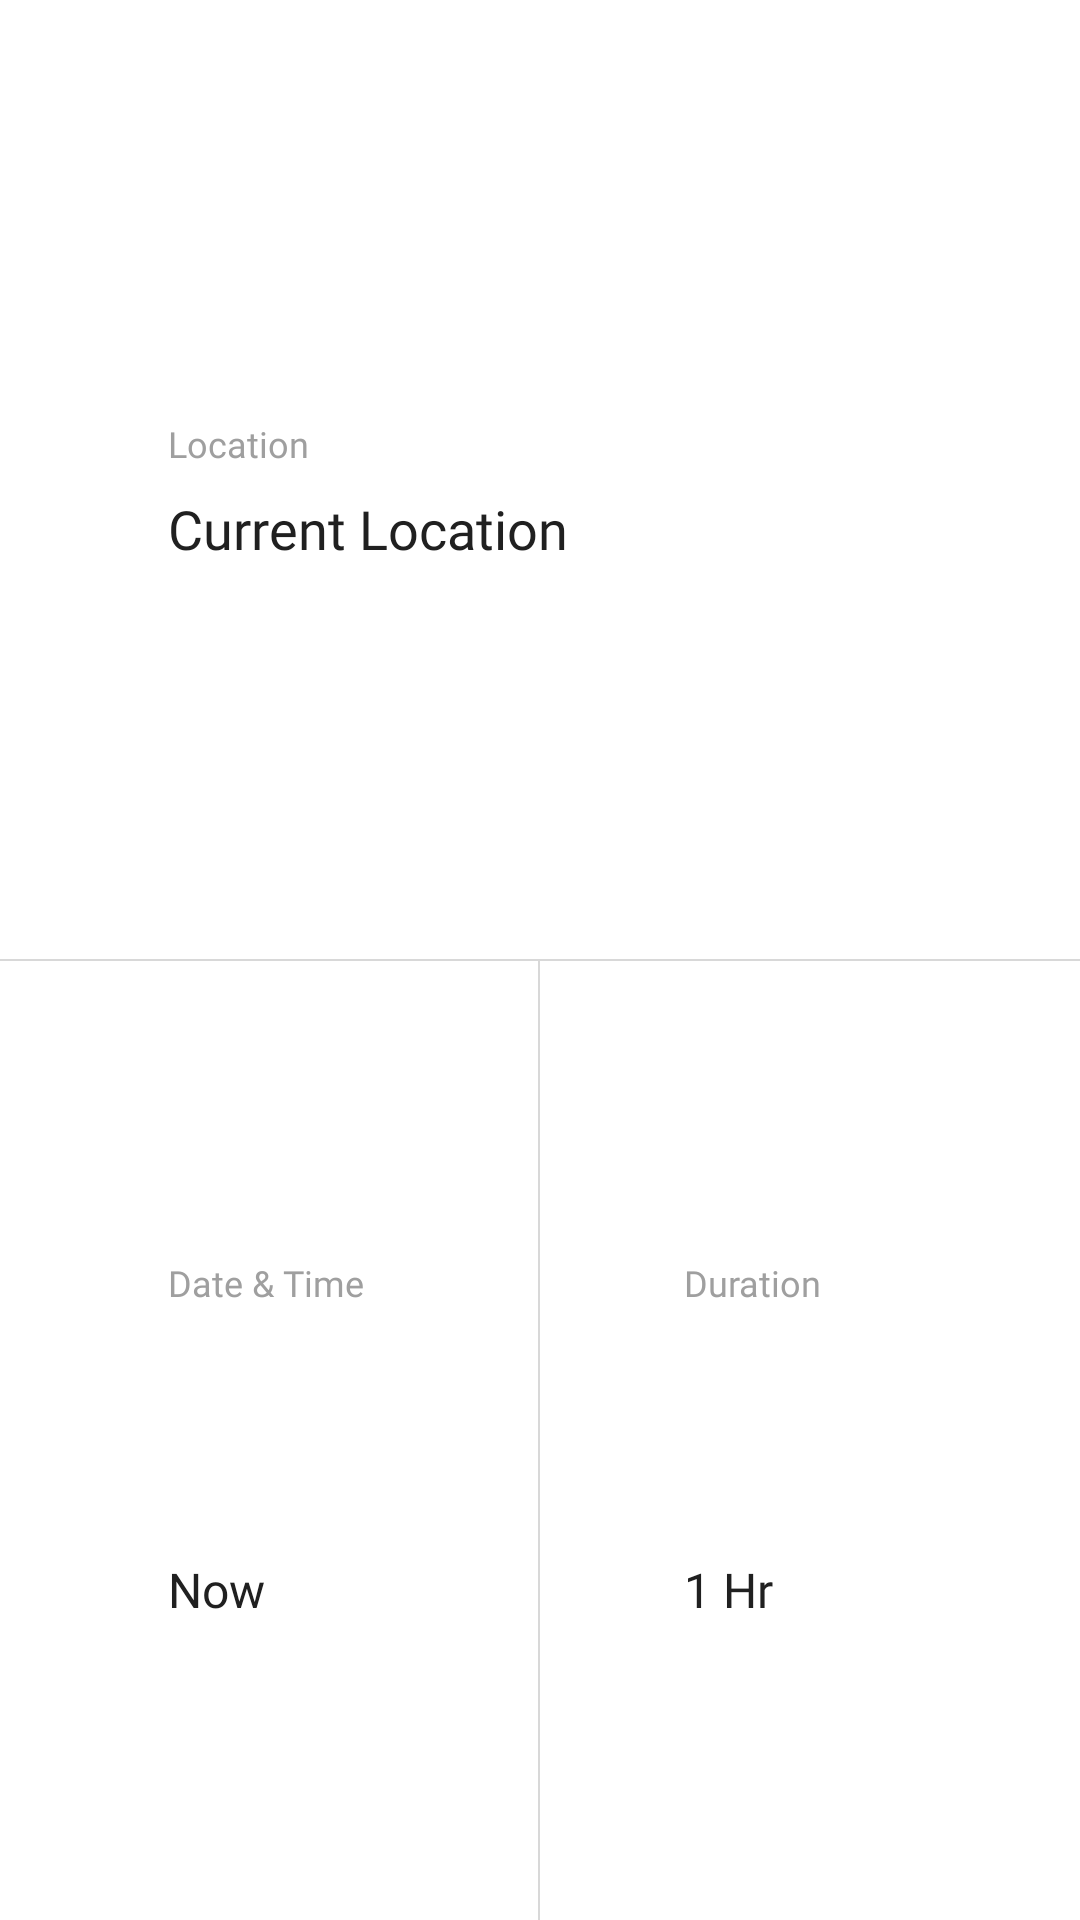

This screen was rendered from an Android layout file. Write that file and the resources it references.
<!-- AndroidManifest.xml: application theme Theme.UITest -->
<!-- res/layout/layout_search_result_header.xml -->
<?xml version="1.0" encoding="utf-8"?>
<androidx.constraintlayout.widget.ConstraintLayout xmlns:android="http://schemas.android.com/apk/res/android"
    android:layout_width="match_parent"
    android:layout_height="wrap_content"
    xmlns:app="http://schemas.android.com/apk/res-auto">


        <androidx.constraintlayout.widget.ConstraintLayout
            android:layout_width="0dp"
            android:layout_height="wrap_content"
            android:clickable="true"
            android:focusable="true"
            android:background="@drawable/bg_ripple"
            app:layout_constraintTop_toTopOf="parent"
            app:layout_constraintStart_toStartOf="parent"
            app:layout_constraintEnd_toEndOf="parent"
            app:layout_constraintBottom_toTopOf="@id/guideline"
            >

            <ImageView
                android:id="@+id/ivLocation"
                android:layout_width="@dimen/dimen_48"
                android:layout_height="@dimen/dimen_48"
                android:layout_marginStart="@dimen/margin_small_1x"
                android:layout_marginTop="@dimen/margin_medium_1x"
                android:layout_marginBottom="@dimen/margin_medium_2x"
                android:padding="@dimen/margin_small_1x"
                android:src="@drawable/ic_address"
                app:layout_constraintBottom_toBottomOf="parent"
                app:layout_constraintStart_toStartOf="parent"
                app:layout_constraintTop_toTopOf="parent"
                app:tint="@color/black" />

            <TextView
                android:id="@+id/tvLocationLabel"
                android:layout_width="wrap_content"
                android:layout_height="wrap_content"
                android:layout_marginTop="@dimen/margin_medium_1x"
                android:fontFamily="@font/poppins_medium"
                android:text="Location"
                android:textSize="@dimen/text_size_small_2x"
                android:textColor="@color/colorTextLightBlack"
                app:layout_constraintBottom_toTopOf="@+id/tvCurrentLocation"
                app:layout_constraintStart_toEndOf="@id/ivLocation"
                app:layout_constraintTop_toTopOf="parent" />

            <TextView
                android:id="@+id/tvCurrentLocation"
                android:layout_width="wrap_content"
                android:layout_height="wrap_content"
                android:layout_marginBottom="@dimen/margin_small_1x"
                android:fontFamily="@font/poppins_medium"
                android:text="Current Location"
                android:textColor="@color/black"
                android:textSize="@dimen/text_size_medium_3x"
                app:layout_constraintBottom_toBottomOf="parent"
                app:layout_constraintStart_toEndOf="@id/ivLocation"
                app:layout_constraintTop_toBottomOf="@+id/tvLocationLabel" />

        </androidx.constraintlayout.widget.ConstraintLayout>

        <androidx.constraintlayout.widget.ConstraintLayout
            android:id="@+id/layoutDateTime"
            android:layout_width="0dp"
            android:layout_height="0dp"
            android:clickable="true"
            android:focusable="true"
            android:background="@drawable/bg_ripple"
            app:layout_constraintBottom_toBottomOf="parent"
            app:layout_constraintEnd_toStartOf="@+id/layoutDuration"
            app:layout_constraintHorizontal_bias="0.5"
            app:layout_constraintHorizontal_chainStyle="spread_inside"
            app:layout_constraintStart_toStartOf="parent"
            app:layout_constraintTop_toTopOf="@id/guideline">

            <ImageView
                android:id="@+id/ivCalendar"
                android:layout_width="@dimen/dimen_32"
                android:layout_height="@dimen/dimen_32"
                android:layout_marginStart="@dimen/margin_medium_1x"
                android:layout_marginTop="@dimen/margin_medium_1x"
                android:layout_marginBottom="@dimen/margin_medium_1x"
                android:src="@drawable/ic_calendar"
                app:layout_constraintBottom_toBottomOf="parent"
                app:layout_constraintStart_toStartOf="parent"
                app:layout_constraintTop_toTopOf="parent"
                app:tint="@color/black" />

            <TextView
                android:id="@+id/tvDateTimeLabel"
                android:layout_width="0dp"
                android:layout_height="wrap_content"
                android:layout_marginStart="@dimen/margin_small_1x"
                android:layout_marginTop="@dimen/margin_medium_1x"
                android:layout_marginEnd="@dimen/margin_small_1x"
                android:ellipsize="end"
                android:fontFamily="@font/poppins_medium"
                android:maxLines="1"
                android:text="@string/tv_date_and_time"
                android:textColor="@color/colorTextLightBlack"
                android:textSize="@dimen/text_size_small_2x"
                app:layout_constraintBottom_toTopOf="@+id/tvDateTime"
                app:layout_constraintEnd_toEndOf="parent"
                app:layout_constraintStart_toEndOf="@id/ivCalendar"
                app:layout_constraintTop_toTopOf="parent" />

            <TextView
                android:id="@+id/tvDateTime"
                android:layout_width="wrap_content"
                android:layout_height="wrap_content"
                android:layout_marginStart="@dimen/margin_small_1x"
                android:layout_marginBottom="@dimen/margin_medium_1x"
                android:fontFamily="@font/poppins_medium"
                android:text="Now"
                android:textColor="@color/black"
                android:textSize="@dimen/text_size_medium_2x"
                app:layout_constraintBottom_toBottomOf="parent"
                app:layout_constraintStart_toEndOf="@id/ivCalendar"
                app:layout_constraintTop_toBottomOf="@+id/tvDateTimeLabel" />

        </androidx.constraintlayout.widget.ConstraintLayout>


        <androidx.constraintlayout.widget.ConstraintLayout
            android:id="@+id/layoutDuration"
            android:layout_width="0dp"
            android:layout_height="0dp"
            android:clickable="true"
            android:focusable="true"
            android:background="@drawable/bg_ripple"
            app:layout_constraintBottom_toBottomOf="parent"
            app:layout_constraintEnd_toEndOf="parent"
            app:layout_constraintHorizontal_bias="0.5"
            app:layout_constraintStart_toEndOf="@+id/layoutDateTime"
            app:layout_constraintTop_toTopOf="@id/guideline">

            <ImageView
                android:id="@+id/ivDuration"
                android:layout_width="@dimen/dimen_32"
                android:layout_height="@dimen/dimen_32"
                android:layout_marginStart="@dimen/margin_small_1x"
                android:layout_marginBottom="@dimen/margin_medium_1x"
                android:src="@drawable/ic_duration"
                app:layout_constraintBottom_toBottomOf="parent"
                app:layout_constraintStart_toStartOf="parent"
                app:layout_constraintTop_toTopOf="parent"
                app:tint="@color/black" />

            <TextView
                android:id="@+id/tvDurationLabel"
                android:layout_width="0dp"
                android:layout_height="wrap_content"
                android:layout_marginStart="@dimen/margin_small_1x"
                android:layout_marginTop="@dimen/margin_medium_1x"
                android:layout_marginEnd="@dimen/margin_medium_1x"
                android:fontFamily="@font/poppins_medium"
                android:text="Duration"
                android:textColor="@color/colorTextLightBlack"
                android:textSize="@dimen/text_size_small_2x"
                app:layout_constraintBottom_toTopOf="@+id/tvDuration"
                app:layout_constraintEnd_toEndOf="parent"
                app:layout_constraintStart_toEndOf="@id/ivDuration"
                app:layout_constraintTop_toTopOf="parent" />

            <TextView
                android:id="@+id/tvDuration"
                android:layout_width="0dp"
                android:layout_height="wrap_content"
                android:layout_marginStart="@dimen/margin_small_1x"
                android:layout_marginEnd="@dimen/margin_medium_1x"
                android:layout_marginBottom="@dimen/margin_medium_1x"
                android:fontFamily="@font/poppins_medium"
                android:text="1 Hr"
                android:textAlignment="viewStart"
                android:textColor="@color/black"
                android:textSize="@dimen/text_size_medium_2x"
                app:layout_constraintBottom_toBottomOf="parent"
                app:layout_constraintEnd_toEndOf="parent"
                app:layout_constraintHorizontal_bias="0"
                app:layout_constraintStart_toEndOf="@id/ivDuration"
                app:layout_constraintTop_toBottomOf="@+id/tvDurationLabel" />


        </androidx.constraintlayout.widget.ConstraintLayout>

        
        <View
            android:layout_width="0dp"
            android:layout_height="0.5dp"
            android:background="@color/colorLightGrey"
            app:layout_constraintStart_toStartOf="@id/guideline"
            app:layout_constraintEnd_toEndOf="@id/guideline"
            app:layout_constraintTop_toTopOf="@id/guideline"
            app:layout_constraintBottom_toBottomOf="@id/guideline"
            />

        <View
            android:layout_width="0.5dp"
            android:layout_height="0dp"
            android:background="@color/colorLightGrey"
            app:layout_constraintEnd_toStartOf="@id/layoutDuration"
            app:layout_constraintTop_toTopOf="@id/guideline"
            app:layout_constraintBottom_toBottomOf="parent"
            />

        <androidx.constraintlayout.widget.Guideline
            android:id="@+id/guideline"
            android:layout_width="wrap_content"
            android:layout_height="wrap_content"
            android:orientation="horizontal"
            app:layout_constraintGuide_percent="0.5"
            />


</androidx.constraintlayout.widget.ConstraintLayout>
<!-- resources referenced by this layout -->
<resources>
  <color name="black">#202020</color>
  <color name="colorLightGrey">#D8D8D8</color>
  <color name="colorTextLightBlack">#9F9F9F</color>
  <dimen name="dimen_32">32dp</dimen>
  <dimen name="dimen_48">48dp</dimen>
  <dimen name="margin_medium_1x">16dp</dimen>
  <dimen name="margin_medium_2x">24dp</dimen>
  <dimen name="margin_small_1x">8dp</dimen>
  <dimen name="text_size_medium_2x">16sp</dimen>
  <dimen name="text_size_medium_3x">18sp</dimen>
  <dimen name="text_size_small_2x">12sp</dimen>
  <!-- drawable bg_ripple (drawable) -->
  <?xml version="1.0" encoding="utf-8"?>
  <ripple xmlns:android="http://schemas.android.com/apk/res/android"
      android:color="@color/colorLightGrey">
      <item android:id="@android:id/mask">
          <shape android:shape="rectangle">
              <solid android:color="@color/white" />
          </shape>
      </item>
      <item>
          <shape android:shape="rectangle">
              <solid android:color="@color/white"/>
          </shape>
      </item>
  </ripple>
  <string name="tv_date_and_time">Date &amp; Time</string>
  <style name="Theme.UITest" parent="Theme.MaterialComponents.DayNight.NoActionBar">
          
          <item name="colorPrimary">@color/colorPrimary</item>
          <item name="colorPrimaryVariant">@color/colorPrimary</item>
          <item name="colorOnPrimary">@color/white</item>
          
          <item name="colorSecondary">@color/colorAccent</item>
          <item name="colorSecondaryVariant">@color/colorSecondary</item>
          <item name="colorOnSecondary">@color/black</item>
          
          <item name="android:statusBarColor" tools:targetApi="l">@android:color/transparent</item>
          <item name="android:windowTranslucentStatus">true</item>
          
      </style>
  <color name="white">#FFFFFFFF</color>
  <color name="colorPrimary">#0D1842</color>
  <color name="colorAccent">#28F897</color>
  <color name="colorSecondary">#E6467C</color>
</resources>
